Run: headless pygame with SDL's dummy video driver; simulated clock (each Clock.tick advances the game by its frame time, no real sleeping); random seed 0; keys injected as events and as key.get_pressed() state; mouse plan: one left click at the window centre at the start of phase 2, then a move to the lower-right quarter at the start of phase 3.
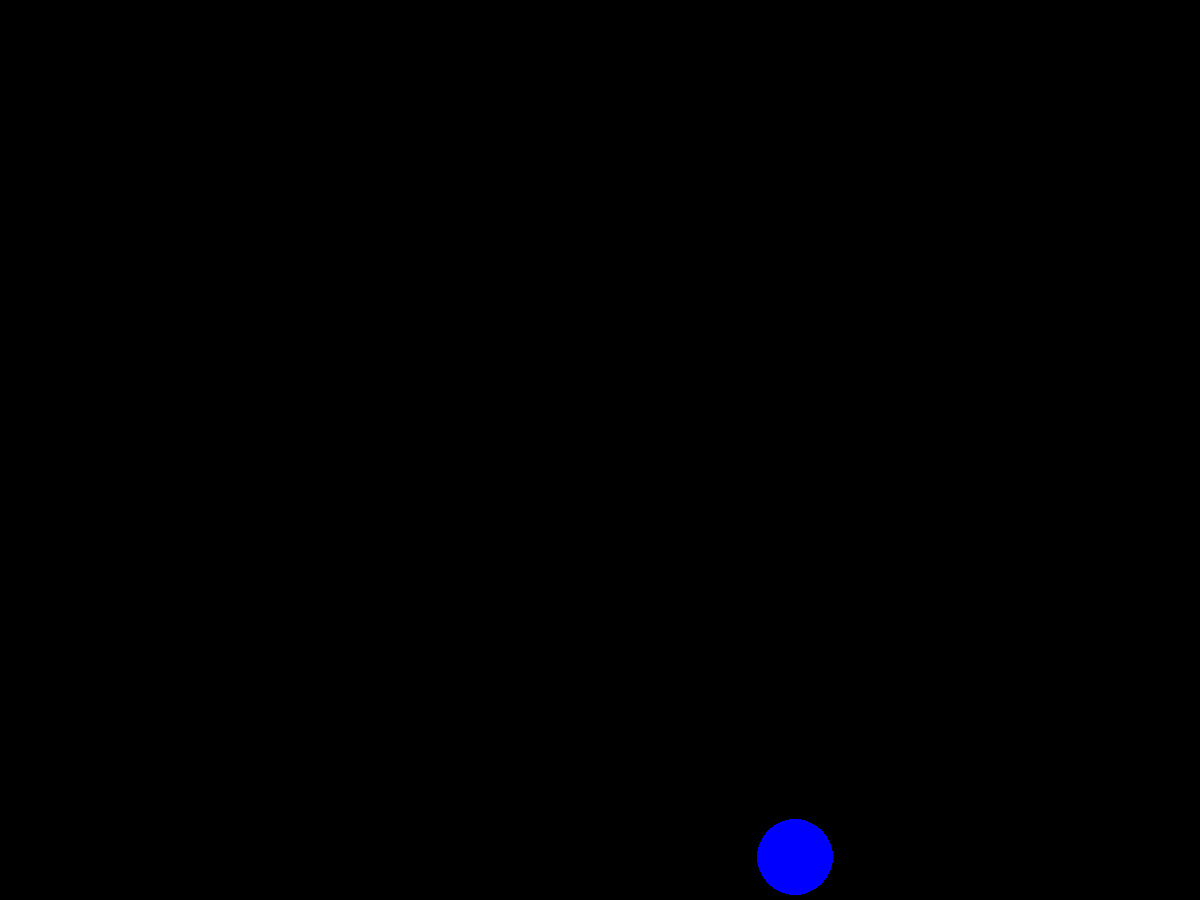
Frame 1 of 4 · flips 1–60 · no input
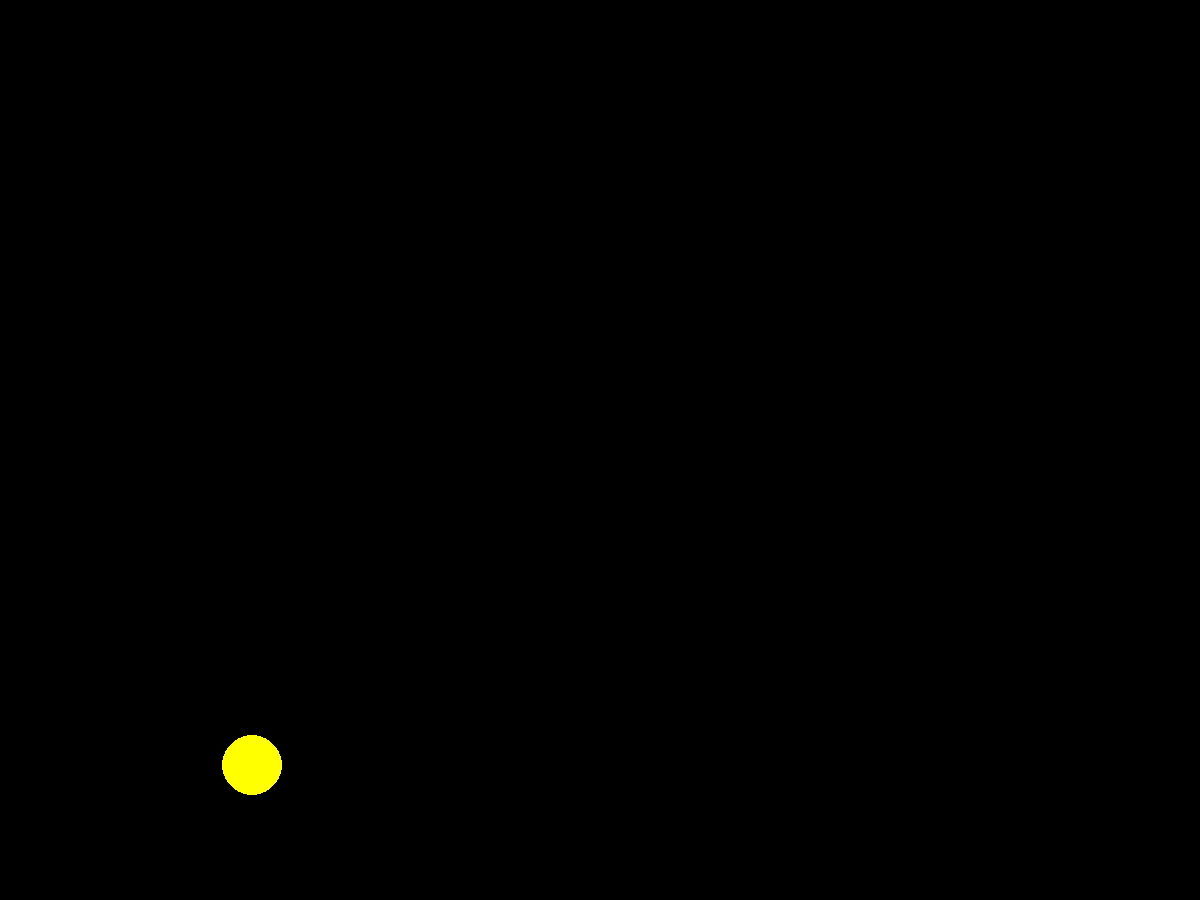
Frame 2 of 4 · flips 61–180 · clicked the window centre · tapped SPACE, RETURN · held RIGHT (→), D
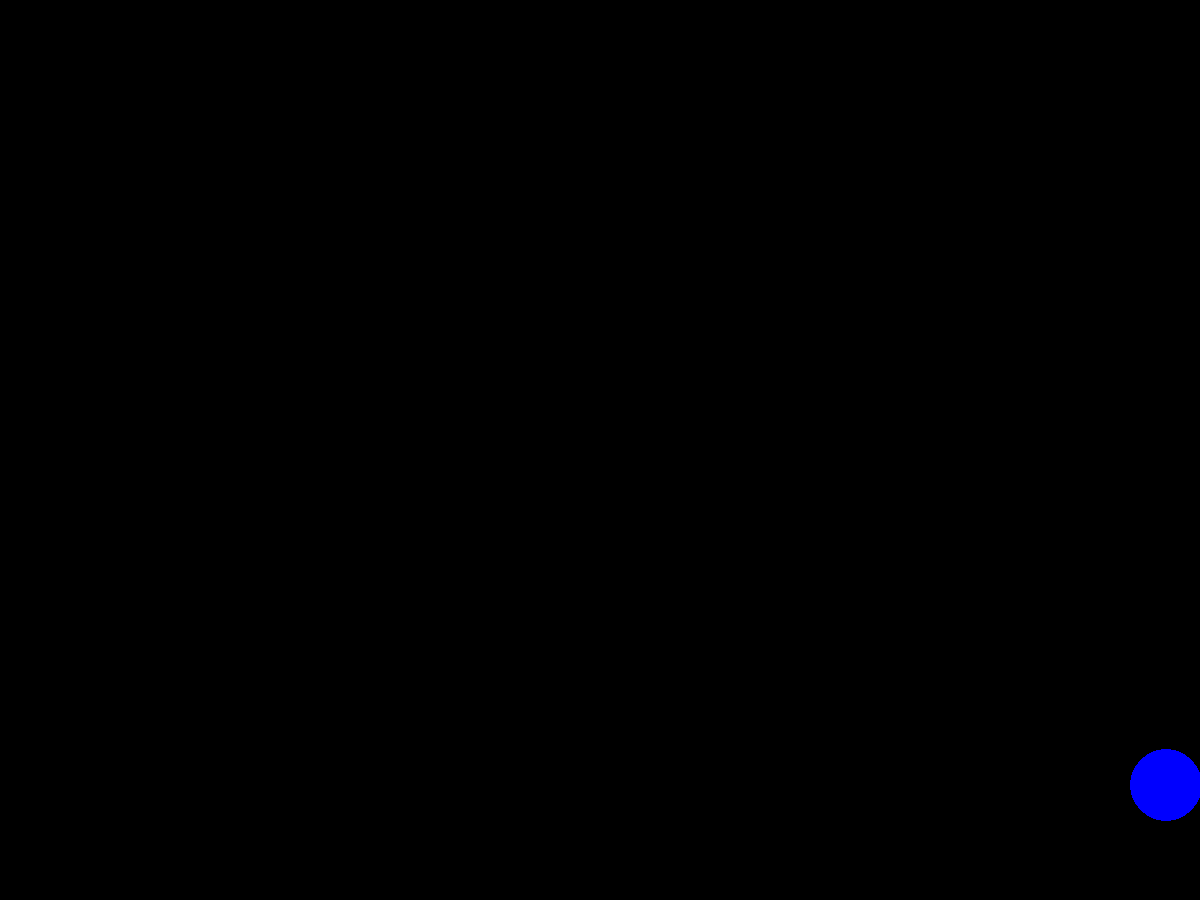
Frame 3 of 4 · flips 181–300 · moved the mouse to the lower-right quarter · held DOWN (↓), S
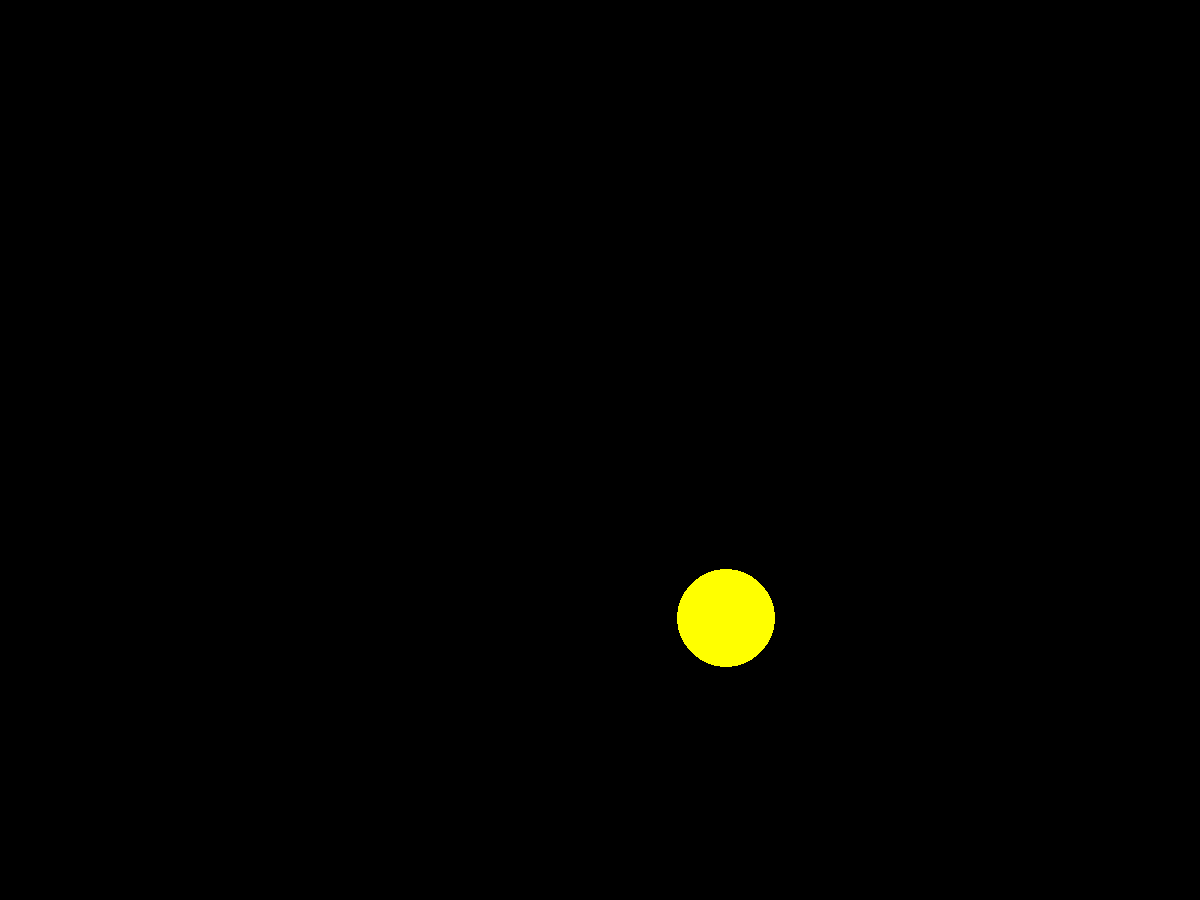
Frame 4 of 4 · flips 301–420 · held LEFT (←), A, UP (↑), W

The pygame program that drew these frames:

import pygame
from pygame.draw import *
from random import randint
pygame.init()

FPS = 1
screen = pygame.display.set_mode((1200, 900))

RED = (255, 0, 0)
BLUE = (0, 0, 255)
YELLOW = (255, 255, 0)
GREEN = (0, 255, 0)
MAGENTA = (255, 0, 255)
CYAN = (0, 255, 255)
BLACK = (0, 0, 0)
COLORS = [RED, BLUE, YELLOW, GREEN, MAGENTA, CYAN]

def new_ball():
    global x, y, r
    x = randint(0,1200)
    y = randint(0,900)
    r = randint(30,50)
    color = COLORS[randint(0, 5)]
    circle(screen, color, (x, y), r)

def click(event):
    print(event.pos, countgoal)

pygame.display.update()
clock = pygame.time.Clock()
finished = False
countgoal = 0

while not finished:
    clock.tick(FPS)
    for event in pygame.event.get():
        if event.type == pygame.QUIT:
            finished = True
        elif event.type == pygame.MOUSEBUTTONDOWN and event.button == 1:
            distance = ((event.pos[0] - x)**2 + (event.pos[1] - y)**2)**0.5
            if distance < r:
                countgoal +=1
            else:
                countgoal -=1
            click(event) # передаем объект event в функцию click()
    new_ball()
    pygame.display.update()
    screen.fill(BLACK)

pygame.quit()
